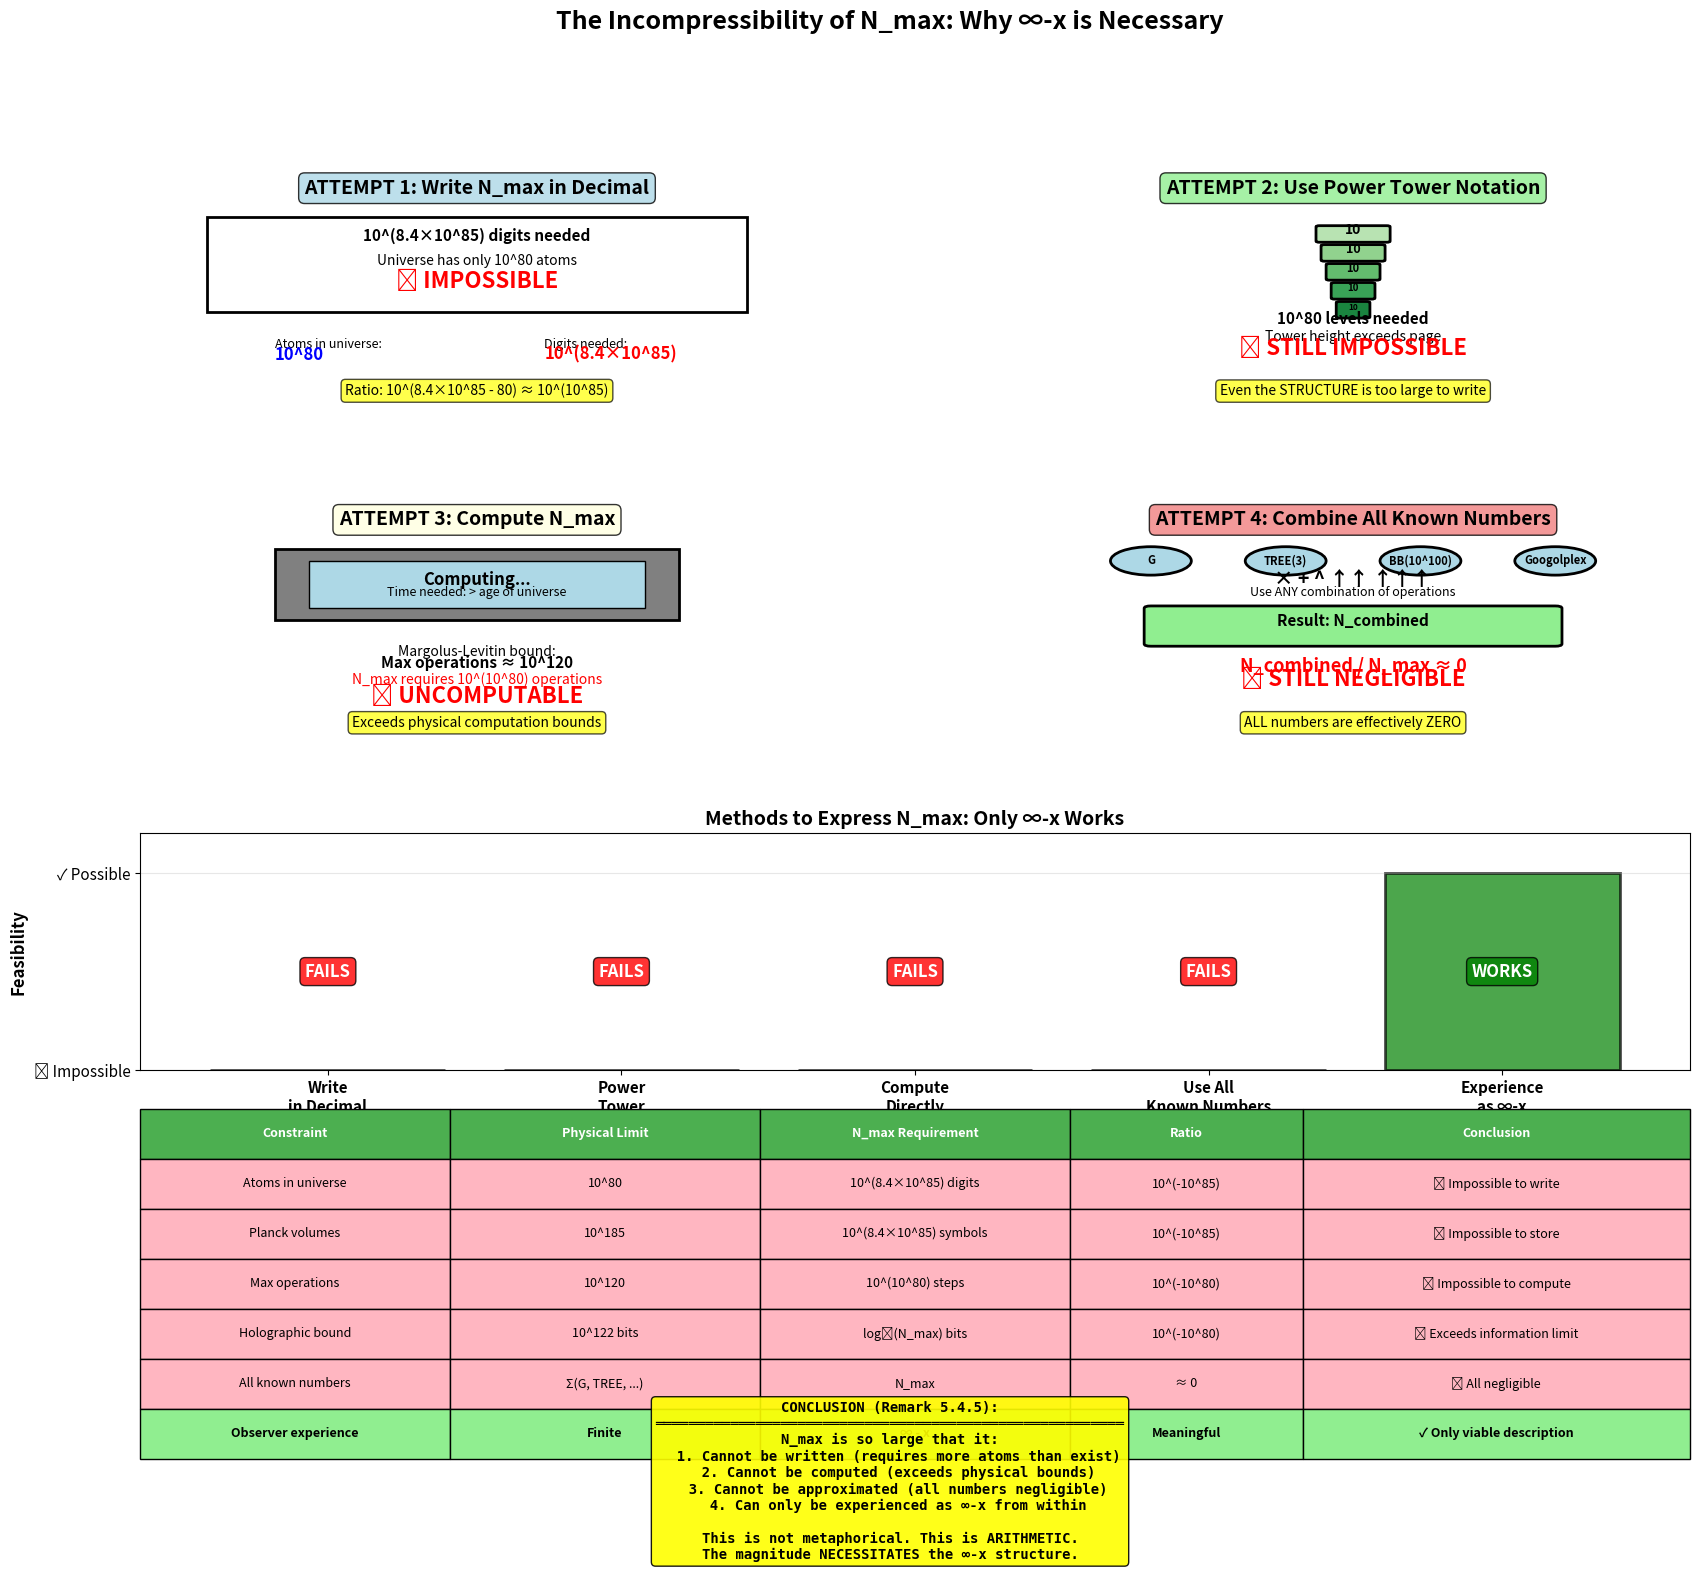

Python code for this plot:
"""
The Incompressibility of N_max: Visual Proof
Shows why N_max cannot be written, computed, or approximated
"""

import numpy as np
import matplotlib
matplotlib.use('Agg')
import matplotlib.pyplot as plt
from matplotlib.gridspec import GridSpec
from matplotlib.patches import Rectangle, FancyBboxPatch, Circle
import matplotlib.patches as mpatches

def main():
    """Main visualization function"""

    fig = plt.figure(figsize=(20, 16))
    gs = GridSpec(4, 2, figure=fig, hspace=0.4, wspace=0.3)

    # ATTEMPT 1: Write in decimal
    ax1 = fig.add_subplot(gs[0, 0])
    ax1.axis('off')
    ax1.set_xlim(0, 10)
    ax1.set_ylim(0, 10)

    ax1.text(5, 9, 'ATTEMPT 1: Write N_max in Decimal',
            fontsize=14, fontweight='bold', ha='center',
            bbox=dict(boxstyle='round', facecolor='lightblue', alpha=0.8))

    # Draw "paper" with digits
    paper = Rectangle((1, 4), 8, 4, facecolor='white', edgecolor='black', linewidth=2)
    ax1.add_patch(paper)

    ax1.text(5, 7, '10^(8.4×10^85) digits needed', fontsize=11, ha='center', fontweight='bold')
    ax1.text(5, 6, 'Universe has only 10^80 atoms', fontsize=10, ha='center', style='italic')
    ax1.text(5, 5, '❌ IMPOSSIBLE', fontsize=16, ha='center', color='red', fontweight='bold')

    # Draw comparison
    ax1.text(2, 2.5, 'Atoms in universe:', fontsize=9, ha='left')
    ax1.text(2, 2, '10^80', fontsize=12, ha='left', fontweight='bold', color='blue')

    ax1.text(6, 2.5, 'Digits needed:', fontsize=9, ha='left')
    ax1.text(6, 2, '10^(8.4×10^85)', fontsize=12, ha='left', fontweight='bold', color='red')

    ax1.text(5, 0.5, 'Ratio: 10^(8.4×10^85 - 80) ≈ 10^(10^85)',
            fontsize=10, ha='center', style='italic',
            bbox=dict(boxstyle='round', facecolor='yellow', alpha=0.7))

    # ATTEMPT 2: Use power tower
    ax2 = fig.add_subplot(gs[0, 1])
    ax2.axis('off')
    ax2.set_xlim(0, 10)
    ax2.set_ylim(0, 10)

    ax2.text(5, 9, 'ATTEMPT 2: Use Power Tower Notation',
            fontsize=14, fontweight='bold', ha='center',
            bbox=dict(boxstyle='round', facecolor='lightgreen', alpha=0.8))

    # Draw tower
    tower_levels = 5
    for i in range(tower_levels):
        y = 7 - i * 0.8
        size = 1 - i * 0.15
        box = FancyBboxPatch((5 - size/2, y), size, 0.6,
                            boxstyle="round,pad=0.05",
                            facecolor=plt.cm.Greens(0.3 + 0.6 * i / tower_levels),
                            edgecolor='black', linewidth=2)
        ax2.add_patch(box)
        ax2.text(5, y + 0.3, '10', fontsize=10 - i, ha='center', fontweight='bold')

    ax2.text(5, 3.5, '10^80 levels needed', fontsize=11, ha='center', fontweight='bold')
    ax2.text(5, 2.8, 'Tower height exceeds page', fontsize=10, ha='center', style='italic')
    ax2.text(5, 2.2, '❌ STILL IMPOSSIBLE', fontsize=16, ha='center', color='red', fontweight='bold')

    ax2.text(5, 0.5, 'Even the STRUCTURE is too large to write',
            fontsize=10, ha='center', style='italic',
            bbox=dict(boxstyle='round', facecolor='yellow', alpha=0.7))

    # ATTEMPT 3: Compute it
    ax3 = fig.add_subplot(gs[1, 0])
    ax3.axis('off')
    ax3.set_xlim(0, 10)
    ax3.set_ylim(0, 10)

    ax3.text(5, 9, 'ATTEMPT 3: Compute N_max',
            fontsize=14, fontweight='bold', ha='center',
            bbox=dict(boxstyle='round', facecolor='lightyellow', alpha=0.8))

    # Draw computer
    computer = Rectangle((2, 5), 6, 3, facecolor='gray', edgecolor='black', linewidth=2)
    ax3.add_patch(computer)

    screen = Rectangle((2.5, 5.5), 5, 2, facecolor='lightblue', edgecolor='black', linewidth=1)
    ax3.add_patch(screen)

    ax3.text(5, 6.5, 'Computing...', fontsize=12, ha='center', fontweight='bold')
    ax3.text(5, 6, 'Time needed: > age of universe', fontsize=9, ha='center', style='italic')

    ax3.text(5, 3.5, 'Margolus-Levitin bound:', fontsize=10, ha='center')
    ax3.text(5, 3, 'Max operations ≈ 10^120', fontsize=11, ha='center', fontweight='bold')
    ax3.text(5, 2.3, 'N_max requires 10^(10^80) operations', fontsize=10, ha='center', color='red')
    ax3.text(5, 1.5, '❌ UNCOMPUTABLE', fontsize=16, ha='center', color='red', fontweight='bold')

    ax3.text(5, 0.5, 'Exceeds physical computation bounds',
            fontsize=10, ha='center', style='italic',
            bbox=dict(boxstyle='round', facecolor='yellow', alpha=0.7))

    # ATTEMPT 4: Use all known large numbers
    ax4 = fig.add_subplot(gs[1, 1])
    ax4.axis('off')
    ax4.set_xlim(0, 10)
    ax4.set_ylim(0, 10)

    ax4.text(5, 9, 'ATTEMPT 4: Combine All Known Numbers',
            fontsize=14, fontweight='bold', ha='center',
            bbox=dict(boxstyle='round', facecolor='lightcoral', alpha=0.8))

    # Draw combination
    numbers = ['G', 'TREE(3)', 'BB(10^100)', 'Googolplex']
    y_start = 7.5
    for i, num in enumerate(numbers):
        circle = Circle((2 + i * 2, y_start), 0.6, facecolor='lightblue',
                       edgecolor='black', linewidth=2)
        ax4.add_patch(circle)
        ax4.text(2 + i * 2, y_start, num, fontsize=8, ha='center',
                va='center', fontweight='bold')

    # Draw operations
    ax4.text(5, 6.5, '× + ^ ↑↑ ↑↑↑', fontsize=14, ha='center', fontweight='bold')
    ax4.text(5, 6, 'Use ANY combination of operations', fontsize=9, ha='center', style='italic')

    # Draw result
    result_box = FancyBboxPatch((2, 4), 6, 1.5, boxstyle="round,pad=0.1",
                               facecolor='lightgreen', edgecolor='black', linewidth=2)
    ax4.add_patch(result_box)
    ax4.text(5, 4.75, 'Result: N_combined', fontsize=11, ha='center', fontweight='bold')

    # Draw comparison
    ax4.text(5, 2.8, 'N_combined / N_max ≈ 0', fontsize=13, ha='center',
            fontweight='bold', color='red')
    ax4.text(5, 2.2, '❌ STILL NEGLIGIBLE', fontsize=16, ha='center',
            color='red', fontweight='bold')

    ax4.text(5, 0.5, 'ALL numbers are effectively ZERO',
            fontsize=10, ha='center', style='italic',
            bbox=dict(boxstyle='round', facecolor='yellow', alpha=0.7))

    # Summary comparison chart
    ax5 = fig.add_subplot(gs[2, :])

    methods = ['Write\nin Decimal', 'Power\nTower', 'Compute\nDirectly',
               'Use All\nKnown Numbers', 'Experience\nas ∞-x']
    success = [0, 0, 0, 0, 1]  # Only last method works

    colors_methods = ['red', 'red', 'red', 'red', 'green']
    bars = ax5.bar(range(len(methods)), success, color=colors_methods,
                   alpha=0.7, edgecolor='black', linewidth=2)

    ax5.set_xticks(range(len(methods)))
    ax5.set_xticklabels(methods, fontsize=11, fontweight='bold')
    ax5.set_ylabel('Feasibility', fontsize=12, fontweight='bold')
    ax5.set_title('Methods to Express N_max: Only ∞-x Works',
                  fontsize=14, fontweight='bold')
    ax5.set_ylim([0, 1.2])
    ax5.set_yticks([0, 1])
    ax5.set_yticklabels(['❌ Impossible', '✓ Possible'], fontsize=11)
    ax5.grid(True, alpha=0.3, axis='y')

    # Add labels
    for i, bar in enumerate(bars):
        if success[i] == 0:
            ax5.text(bar.get_x() + bar.get_width()/2, 0.5,
                    'FAILS', ha='center', va='center', fontsize=12,
                    fontweight='bold', color='white',
                    bbox=dict(boxstyle='round', facecolor='red', alpha=0.8))
        else:
            ax5.text(bar.get_x() + bar.get_width()/2, 0.5,
                    'WORKS', ha='center', va='center', fontsize=12,
                    fontweight='bold', color='white',
                    bbox=dict(boxstyle='round', facecolor='green', alpha=0.8))

    # Final proof table
    ax6 = fig.add_subplot(gs[3, :])
    ax6.axis('tight')
    ax6.axis('off')

    table_data = [
        ['Constraint', 'Physical Limit', 'N_max Requirement', 'Ratio', 'Conclusion'],
        ['Atoms in universe', '10^80', '10^(8.4×10^85) digits', '10^(-10^85)', '❌ Impossible to write'],
        ['Planck volumes', '10^185', '10^(8.4×10^85) symbols', '10^(-10^85)', '❌ Impossible to store'],
        ['Max operations', '10^120', '10^(10^80) steps', '10^(-10^80)', '❌ Impossible to compute'],
        ['Holographic bound', '10^122 bits', 'log₂(N_max) bits', '10^(-10^80)', '❌ Exceeds information limit'],
        ['All known numbers', 'Σ(G, TREE, ...)', 'N_max', '≈ 0', '❌ All negligible'],
        ['Observer experience', 'Finite', '∞ - x', 'Meaningful', '✓ Only viable description'],
    ]

    table = ax6.table(cellText=table_data, cellLoc='center', loc='center',
                     colWidths=[0.2, 0.2, 0.2, 0.15, 0.25])
    table.auto_set_font_size(False)
    table.set_fontsize(9)
    table.scale(1, 3)

    # Color header
    for i in range(5):
        table[(0, i)].set_facecolor('#4CAF50')
        table[(0, i)].set_text_props(weight='bold', color='white')

    # Color rows
    for i in range(1, 6):
        for j in range(5):
            table[(i, j)].set_facecolor('#FFB6C1')

    # Highlight success row
    for i in range(5):
        table[(6, i)].set_facecolor('#90EE90')
        table[(6, i)].set_text_props(weight='bold')

    plt.suptitle('The Incompressibility of N_max: Why ∞-x is Necessary',
                 fontsize=18, fontweight='bold', y=0.98)

    # Add conclusion
    conclusion = '\n'.join([
        'CONCLUSION (Remark 5.4.5):',
        '════════════════════════════════════════════════════════',
        'N_max is so large that it:',
        '  1. Cannot be written (requires more atoms than exist)',
        '  2. Cannot be computed (exceeds physical bounds)',
        '  3. Cannot be approximated (all numbers negligible)',
        '  4. Can only be experienced as ∞-x from within',
        '',
        'This is not metaphorical. This is ARITHMETIC.',
        'The magnitude NECESSITATES the ∞-x structure.',
    ])

    props = dict(boxstyle='round', facecolor='yellow', alpha=0.9)
    fig.text(0.5, 0.01, conclusion, fontsize=10, verticalalignment='bottom',
             horizontalalignment='center', bbox=props, family='monospace',
             fontweight='bold')

    plt.savefig('incompressibility_proof.png', dpi=300, bbox_inches='tight')
    print("✓ Saved: incompressibility_proof.png")
    plt.show()

if __name__ == "__main__":
    main()
